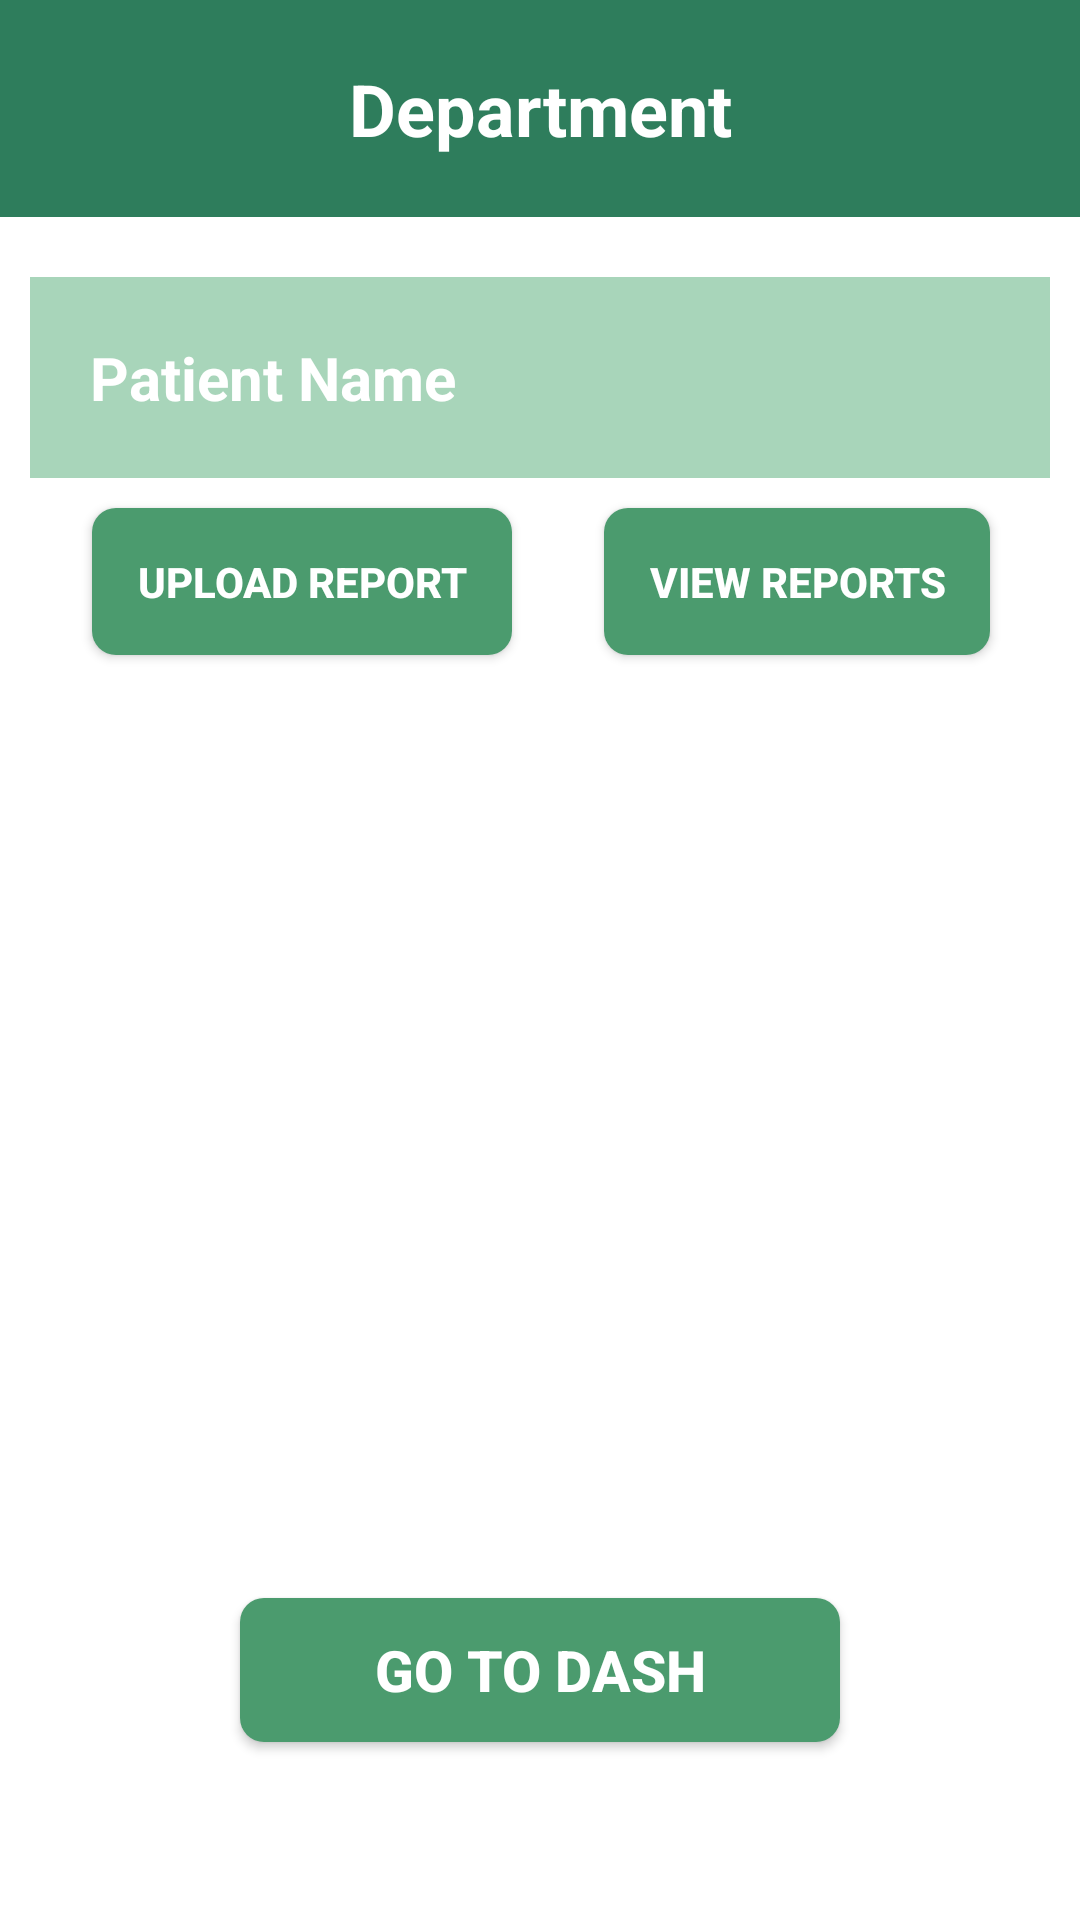

This screen was rendered from an Android layout file. Write that file and the resources it references.
<!-- AndroidManifest.xml: application theme Theme.DOCUMEDX -->
<!-- res/layout/patient_under_organization_activity.xml -->
<?xml version="1.0" encoding="utf-8"?>
<androidx.core.widget.NestedScrollView
    xmlns:android="http://schemas.android.com/apk/res/android"
    xmlns:app="http://schemas.android.com/apk/res-auto"
    android:layout_width="match_parent"
    android:layout_height="match_parent"
    android:fillViewport="true"
    >
    <androidx.constraintlayout.widget.ConstraintLayout
        android:layout_width="match_parent"
        android:layout_height="wrap_content"
        android:id="@+id/main"
        android:background="@color/white">

        
        <TextView
            android:id="@+id/orgDepartmentHeading"
            android:layout_width="match_parent"
            android:layout_height="wrap_content"
            android:text="@string/Input_field_employee_department_text"
            android:background="@color/color_palette_4"
            android:padding="20dp"
            android:textColor="@color/white"
            android:textSize="24sp"
            android:gravity="center"
            app:layout_constraintBottom_toBottomOf="parent"
            app:layout_constraintEnd_toEndOf="parent"
            app:layout_constraintVertical_bias="0"
            app:layout_constraintStart_toStartOf="parent"
            app:layout_constraintTop_toTopOf="parent"
            />

        
        <TextView
            android:id="@+id/patientText"
            android:layout_width="340dp"
            android:layout_height="wrap_content"
            android:text="@string/Patient_name_text"
            app:layout_constraintTop_toBottomOf="@+id/orgDepartmentHeading"
            android:background="@color/color_palette_1"
            android:textColor="@color/white"
            android:textSize="20sp"
            android:padding="20dp"
            android:layout_marginTop="20dp"
            app:layout_constraintEnd_toEndOf="parent"
            app:layout_constraintStart_toStartOf="parent" />

        
        <androidx.appcompat.widget.AppCompatButton
            android:id="@+id/uploadReportBtn"
            style="@style/buttonStyle"
            android:layout_width="wrap_content"
            android:layout_height="wrap_content"
            android:text="@string/upload_report_btn"
            app:layout_constraintHorizontal_bias="0.14"
            app:layout_constraintEnd_toEndOf="parent"
            app:layout_constraintStart_toStartOf="parent"
            android:textSize="14sp"
            android:padding="15dp"
            app:layout_constraintTop_toBottomOf="@+id/patientText"
            android:layout_marginTop="10dp"/>
        

        <androidx.appcompat.widget.AppCompatButton
            android:id="@+id/viewReportBtn"
            style="@style/buttonStyle"
            android:layout_width="wrap_content"
            android:layout_height="wrap_content"
            android:text="@string/view_report_btn"
            app:layout_constraintHorizontal_bias="0.87"
            app:layout_constraintEnd_toEndOf="parent"
            android:textSize="14sp"
            android:padding="15dp"
            app:layout_constraintStart_toStartOf="parent"
            app:layout_constraintTop_toBottomOf="@+id/patientText"
            android:layout_marginTop="10dp"/>





        
        <androidx.appcompat.widget.AppCompatButton
            android:id="@+id/goToDashBoardBtn"
            android:layout_width="200dp"
            style="@style/buttonStyle"
            android:layout_height="wrap_content"
            android:text="@string/org_Go_TO_dashboard"
            app:layout_constraintBottom_toBottomOf="parent"
            app:layout_constraintEnd_toEndOf="parent"
            app:layout_constraintStart_toStartOf="parent"
            app:layout_constraintTop_toTopOf="parent"
            app:layout_constraintHorizontal_bias="0.5"
            app:layout_constraintVertical_bias="0.9"
            />

    </androidx.constraintlayout.widget.ConstraintLayout>
</androidx.core.widget.NestedScrollView>
<!-- resources referenced by this layout -->
<resources>
  <color name="color_palette_1">#A8D5BA</color>
  <color name="color_palette_4">#2E7D5C</color>
  <color name="white">#FFFFFFFF</color>
  <string name="Input_field_employee_department_text"><b>Department</b></string>
  <string name="Patient_name_text"><b>Patient Name</b></string>
  <string name="org_Go_TO_dashboard"><b>Go to Dash</b></string>
  <string name="upload_report_btn"><b>Upload Report</b></string>
  <string name="view_report_btn"><b>View Reports</b></string>
  <style name="buttonStyle">
          <item name="android:background">@drawable/curved_btn</item>
          <item name="android:textColor">@color/white</item>
          <item name="android:textSize">19sp</item>
          <item name="android:paddingTop">8dp</item>
          <item name="android:paddingBottom">8dp</item>
      </style>
  <style name="Theme.DOCUMEDX" parent="Base.Theme.DOCUMEDX" />
  <!-- drawable curved_btn (drawable) -->
  <?xml version="1.0" encoding="utf-8"?>
  <shape xmlns:android="http://schemas.android.com/apk/res/android">
      <solid android:color="@color/color_palette_3" />
      <corners
          android:radius="8dp" />
  </shape>
  <style name="Base.Theme.DOCUMEDX" parent="Theme.Material3.DayNight.NoActionBar">
          
          
      </style>
  <color name="color_palette_3">#4B9B6E</color>
</resources>
